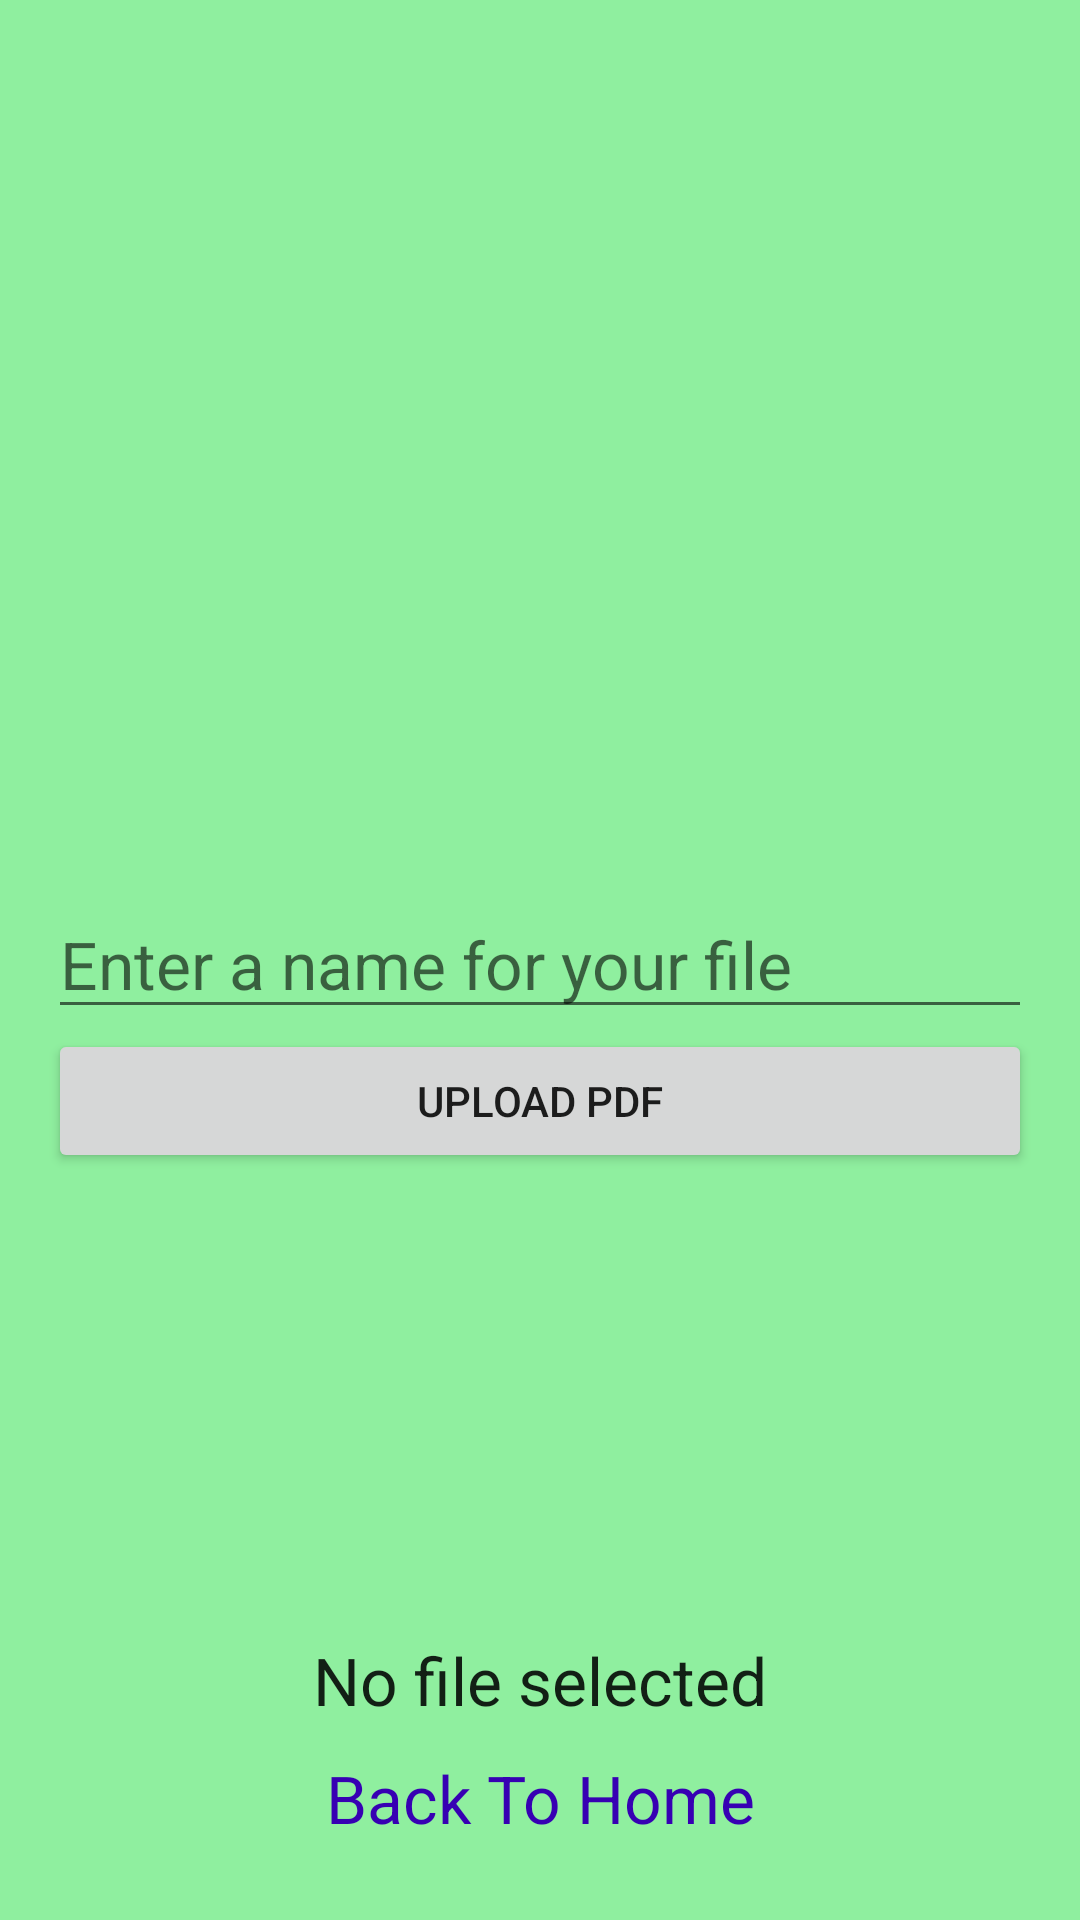

Android layout source for this screen:
<!-- AndroidManifest.xml: application theme AppTheme.noActionBar -->
<!-- res/layout/activity_up.xml -->
<?xml version="1.0" encoding="utf-8"?>
<RelativeLayout xmlns:android="http://schemas.android.com/apk/res/android"
    xmlns:tools="http://schemas.android.com/tools"
    android:layout_width="match_parent"
    android:layout_height="match_parent"
    android:padding="16dp"
    android:background="#E8E9"
    tools:context=".UpActivity">



    <ImageView
        android:layout_above="@id/editTextFileName"
        android:layout_width="wrap_content"
        android:layout_height="wrap_content"
        android:src="@drawable/apsimaa"
        android:background="#E8E9"/>

    <EditText
        android:id="@+id/editTextFileName"
        android:layout_width="match_parent"
        android:layout_height="wrap_content"
        android:layout_centerVertical="true"
        android:hint="Enter a name for your file"
        android:textAppearance="@style/Base.TextAppearance.AppCompat.Large" />

    <Button
        android:id="@+id/buttonUploadFile"
        android:layout_width="match_parent"
        android:layout_height="wrap_content"
        android:layout_below="@id/editTextFileName"
        android:text="Upload PDF" />

    <LinearLayout
        android:layout_width="match_parent"
        android:layout_height="wrap_content"
        android:layout_alignParentBottom="true"
        android:orientation="vertical">


        <ProgressBar
            android:id="@+id/progressbar"
            android:layout_width="wrap_content"
            android:layout_height="wrap_content"
            android:layout_gravity="center_horizontal"
            android:visibility="gone" />

        <TextView
            android:id="@+id/textViewStatus"
            android:layout_width="match_parent"
            android:layout_height="wrap_content"
            android:text="No file selected"
            android:textAlignment="center"
            android:textAppearance="@style/Base.TextAppearance.AppCompat.Large" />

        <TextView
            android:id="@+id/textHome"
            android:layout_width="match_parent"
            android:layout_height="wrap_content"
            android:padding="10dp"
            android:text="Back To Home"
            android:textAlignment="center"
            android:textAppearance="@style/Base.TextAppearance.AppCompat.Large"
            android:textColor="@color/colorPrimaryDark" />


    </LinearLayout>
</RelativeLayout>
<!-- resources referenced by this layout -->
<resources>
  <!-- drawable apsimaa: png bitmap (mipmap-hdpi, 11297 bytes) -->
  <style name="AppTheme.noActionBar" parent="Theme.AppCompat.Light.NoActionBar">
          
          <item name="colorPrimary">@color/colorPrimary</item>
          <item name="colorPrimaryDark">@color/colorPrimaryDark</item>
          <item name="colorAccent">@color/colorAccent</item>
      </style>
  <!-- not gathered from this repository: default colours our renderer supplied (Android Studio template values) -->
  <color name="colorPrimary">#FF6200EE</color>
  <color name="colorPrimaryDark">#FF3700B3</color>
  <color name="colorAccent">#FF03DAC5</color>
</resources>
